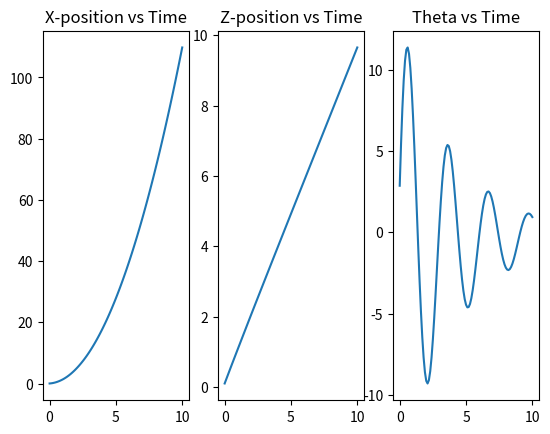

Write the Python code that produced this figure.
import numpy as np
import math
import matplotlib.pyplot as plt

def clamp(value, lower, upper, msg=""):
    if value < lower: print(msg); return lower
    if value > upper: print(msg); return upper
    return value

class PID():
    def __init__(self, K_p, K_i, K_d, target=0, min=-math.inf, max=math.inf):
        self.K_p = K_p
        self.K_i = K_i
        self.K_d = K_d
        self.target = target
        self.error_sum = 0
        self.min = min
        self.max = max
        
    def run(self, input, time_step):
        if not hasattr(self, 'last_error'): self.last_error = 0
        error = self.target - input
        error_rate = (error - self.last_error) / time_step
        self.error_sum += error * time_step
        output = self.K_p * error + \
                 self.K_i * self.error_sum + \
                 self.K_d * error_rate 
        self.last_error = error
        return clamp(output, self.min, self.max)

class TVCSimulation():
    # mass [kg]
    # moment_of_inertia [kg * m^2]
    # center_of_mass_to_tvc [m]
    # thrust [N]
    # time_step [s]
    # start_time [s]
    # stop_time [s]
    # gravity [m / s^2]
    # position_x [m]
    # position_z [m]
    # angular_position [rad]
    # velocity_x [m / s]
    # velocity_z [m / s]
    # angular_velocity [rad / s]
    # acceleration_x [m / s^2]
    # acceleration_z [m / s^2]
    # angular_acceleration [rad / s^2]
    # angle_limit [rad]
    # rate_limit [rad / s]
    def __init__(self,
                 mass, moment_of_inertia, center_of_mass_to_tvc, thrust,
                 time_step, start_time, stop_time, gravity,
                 position_x, position_z, angular_position,
                 velocity_x, velocity_z, angular_velocity,
                 acceleration_x, acceleration_z, angular_acceleration,
                 angle_limit, rate_limit,
                 K_p, K_i, K_d, pid_target, pid_min=-math.inf, pid_max=math.inf):
        self.mass = mass
        self.moment_of_inertia = moment_of_inertia
        self.center_of_mass_to_tvc = center_of_mass_to_tvc
        self.thrust = thrust
        self.time_step = time_step
        assert stop_time > start_time
        self.start_time = start_time
        self.stop_time = stop_time
        self.steps = int((self.stop_time - self.start_time) / self.time_step) + 1
        self.gravity = gravity
        self.angle_limit = angle_limit
        self.step_rate_limit = rate_limit * self.time_step
        self.pid = PID(K_p, K_i, K_d, pid_target, pid_min, pid_max)
        self.position_x = position_x
        self.position_z = position_z
        self.angular_position = angular_position
        self.velocity_x = velocity_x
        self.velocity_z = velocity_z
        self.angular_velocity = angular_velocity
        self.acceleration_x = acceleration_x
        self.acceleration_z = acceleration_z
        self.angular_acceleration = angular_acceleration
    
    def loop(self):
        control_angle = 0
        positions_x = []
        positions_z = []
        angular_positions = []
        times = np.linspace(start=self.start_time, stop=self.stop_time, num=self.steps)
        for i in range(self.steps):
            force_z, force_x, moment = self.get_physics(control_angle)
            self.apply_physics(force_z, force_x, moment)
            
            # Store values for graphing
            positions_x.append(self.position_x)
            positions_z.append(self.position_z)
            angular_positions.append(np.rad2deg(self.angular_position))
            
            control_angle = self.pid.run(self.angular_position, self.time_step)
        self.graph(times, positions_x, positions_z, angular_positions)
            
    def get_physics(self, control_angle):
        if not hasattr(self, 'last_angle'): self.last_angle = control_angle        
        # Angle limitation
        control_angle = clamp(control_angle, -self.angle_limit, self.angle_limit, "WARNING: Clamping angle, outside of angle limit")
        control_angle = clamp(control_angle, self.last_angle - self.step_rate_limit, self.last_angle + self.step_rate_limit, "WARNING: Clamping angle, outside of angular rate limit")
        # thrust and moment calculations
        thrust_z = np.sin(control_angle) * self.thrust
        thrust_x = np.cos(control_angle) * self.thrust
        force_z = np.sin(self.angular_position) * thrust_z
        force_x = np.cos(self.angular_position) * thrust_x
        moment = thrust_z * self.center_of_mass_to_tvc
        self.last_angle = control_angle
        return force_z, force_x, moment
    
    def apply_physics(self, force_z, force_x, moment):
        # Obtain accelerations in each dimension
        acceleration_z = force_z / self.mass
        acceleration_x = force_x / self.mass + self.gravity
        angular_acceleration = moment / self.moment_of_inertia
        # Integrate acceleration in each dimension
        self.velocity_x += acceleration_x * self.time_step
        self.velocity_z += acceleration_z * self.time_step
        self.angular_velocity += angular_acceleration * self.time_step
        # Integrate velocity in each dimension
        self.position_x += self.velocity_x * self.time_step
        self.position_z += self.velocity_z * self.time_step
        self.angular_position += self.angular_velocity * self.time_step

    def graph(self, t, x, z, theta):
        figure, axis = plt.subplots(1, 3)
        axis[0].plot(t, x)
        axis[1].plot(t, z)
        axis[2].plot(t, theta)
        axis[0].set_title("X-position vs Time")
        axis[1].set_title("Z-position vs Time")
        axis[2].set_title("Theta vs Time")
        plt.show()

if __name__ == "__main__":
    sim = TVCSimulation(mass=1, moment_of_inertia=0.1, center_of_mass_to_tvc=0.5, thrust=12,
                        time_step=0.1, start_time=0.0, stop_time=10.0, gravity=-9.81,
                        position_x=0, position_z=0, angular_position=0,
                        velocity_x=0, velocity_z=1, angular_velocity=0.5, 
                        acceleration_x=0, acceleration_z=0, angular_acceleration=0,
                        angle_limit=np.deg2rad(15), rate_limit=np.deg2rad(150),
                        K_p=0.07, K_i=0.01, K_d=0.01, pid_target=0, pid_min=-10, pid_max=10)
    sim.loop()